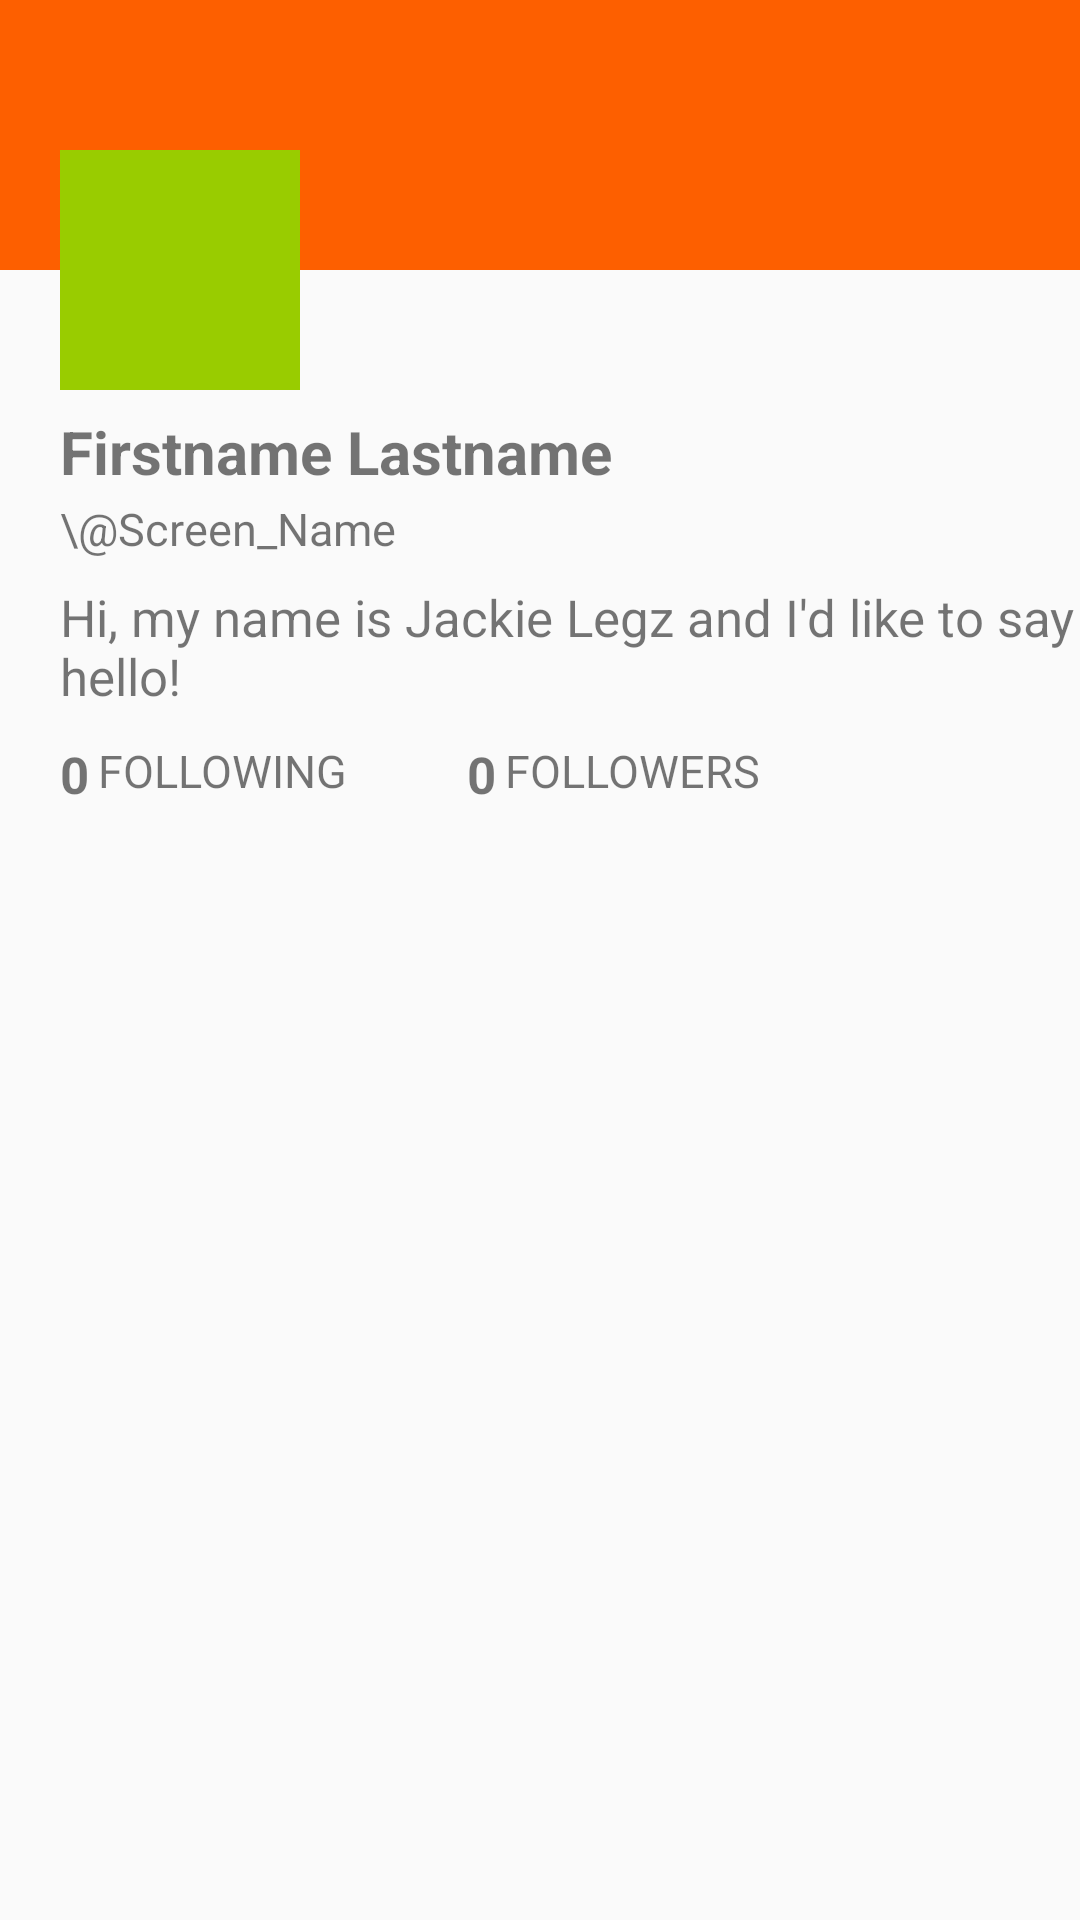

The Android layout XML behind this screen, and the referenced resources:
<!-- AndroidManifest.xml: application theme AppTheme -->
<!-- res/layout/activity_profile.xml -->
<?xml version="1.0" encoding="utf-8"?>
<RelativeLayout xmlns:android="http://schemas.android.com/apk/res/android"
    xmlns:tools="http://schemas.android.com/tools"
    xmlns:app="http://schemas.android.com/apk/res-auto"
    android:id="@+id/activity_profile"
    android:layout_width="match_parent"
    android:layout_height="match_parent"
    tools:context="com.shakiemsaunders.wickedTweetsApp.activities.ProfileActivity">

    <RelativeLayout
        android:id="@+id/profileHeader"
        android:layout_width="match_parent"
        android:layout_height="wrap_content"
        android:paddingBottom="5dp"
        android:layout_alignParentLeft="true"
        android:layout_alignParentTop="true"
        android:layout_alignParentStart="true">

        <ImageView
            android:id="@+id/profileBackgroundImage"
            android:layout_height="90dp"
            android:layout_width="match_parent"
            app:srcCompat="@color/orange"
            android:layout_alignParentTop="true"
            android:layout_alignParentLeft="true"
            android:layout_alignParentStart="true" />

        <ImageView
            android:id="@+id/userProfileImage"
            android:layout_width="80dp"
            android:layout_height="80dp"
            app:srcCompat="@android:color/holo_green_light"
            android:layout_alignParentTop="true"
            android:layout_alignParentLeft="true"
            android:layout_marginTop="50dp"
            android:layout_marginLeft="20dp"/>

        <TextView
            android:id="@+id/name"
            android:layout_width="wrap_content"
            android:layout_height="wrap_content"
            android:layout_below="@+id/userProfileImage"
            android:layout_marginTop="7dp"
            android:layout_marginLeft="20dp"
            android:textSize="20sp"
            android:text="Firstname Lastname"
            android:textStyle="bold"/>
        <TextView
            android:id="@+id/screenName"
            android:layout_width="wrap_content"
            android:layout_height="wrap_content"
            android:layout_below="@+id/name"
            android:layout_marginTop="2dp"
            android:layout_marginLeft="20dp"
            android:textSize="15sp"
            android:text="\@Screen_Name"/>

        <TextView
            android:id="@+id/description"
            android:layout_width="wrap_content"
            android:layout_height="wrap_content"
            android:layout_below="@+id/screenName"
            android:layout_marginLeft="20dp"
            android:layout_marginTop="8dp"
            android:textSize="17sp"
            android:text="Hi, my name is Jackie Legz and I'd like to say hello!"/>

        <TextView
            android:id="@+id/followingCount"
            android:layout_width="wrap_content"
            android:layout_height="wrap_content"
            android:layout_below="@+id/description"
            android:layout_marginTop="10dp"
            android:layout_marginLeft="20dp"
            android:textStyle="bold"
            android:textSize="17sp"
            android:text="0"/>

        <TextView
            android:id="@+id/following"
            android:layout_width="wrap_content"
            android:layout_height="wrap_content"
            android:layout_below="@+id/description"
            android:layout_toRightOf="@+id/followingCount"
            android:layout_marginTop="10dp"
            android:layout_marginLeft="3dp"
            android:textSize="15sp"
            android:text="FOLLOWING"/>

        <TextView
            android:id="@+id/followersCount"
            android:layout_width="wrap_content"
            android:layout_height="wrap_content"
            android:layout_below="@+id/description"
            android:layout_toRightOf="@+id/following"
            android:layout_marginTop="10dp"
            android:layout_marginLeft="40dp"
            android:textStyle="bold"
            android:textSize="17sp"
            android:text="0"/>

        <TextView
            android:id="@+id/followers"
            android:layout_width="wrap_content"
            android:layout_height="wrap_content"
            android:layout_below="@+id/description"
            android:layout_toRightOf="@+id/followersCount"
            android:layout_marginTop="10dp"
            android:layout_marginLeft="3dp"
            android:textSize="15sp"
            android:text="FOLLOWERS"/>
    </RelativeLayout>

    <FrameLayout
        android:id="@+id/fragmentContainer"
        android:layout_width="match_parent"
        android:layout_height="match_parent"
        android:layout_below="@+id/profileHeader"
        android:layout_alignParentLeft="true"
        android:layout_alignParentStart="true">

    </FrameLayout>
</RelativeLayout>
<!-- resources referenced by this layout -->
<resources>
  <item name="orange" type="color">#FD5F00</item>
  <style name="AppTheme" parent="Theme.AppCompat.Light.NoActionBar">
          
      </style>
</resources>
